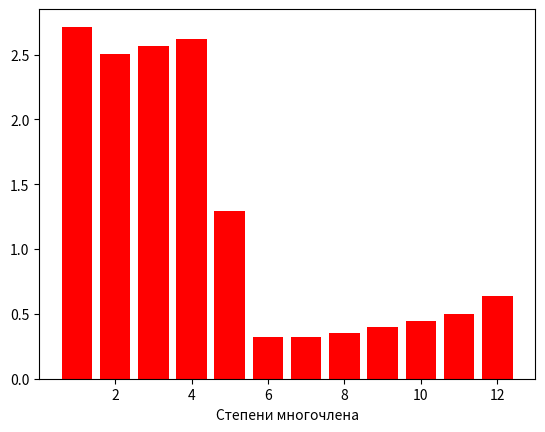

The script that saved this image: (Note: this script raises an exception after producing the figure.)
from dataclasses import dataclass
import numpy as np
import numpy.typing as npt
import matplotlib.pyplot as plt


@dataclass
class LSM:
    """
    Реализует метод наименьших квадратов.
    """
    X: npt.NDArray
    Y: npt.NDArray
    prefix: str = 'A'

    def __post_init__(self):
        assert len(self.X) == len(self.Y), 'Размерность вектора х должна совпадать с размерностью вектора у.'
        self.n = len(self.X)

    def calc_extended_Gram_matrix(self, degree: int):
        Gram = np.zeros((degree, degree))
        b = np.zeros(degree)
        precomputed_elements = {key: sum(x ** key for x in self.X) for key in range(0, 2 * degree + 1)}
        for i in range(degree):
            b[i] = sum(y * x ** i for y, x in zip(self.Y, self.X))
            for j in range(degree):
                Gram[i, j] = precomputed_elements[i + j]
        # print('Gram, b', Gram, b)
        return np.linalg.solve(Gram, b)

    def mnk(self, degree: int):
        weights = {}
        errors = {}
        for m in range(1, degree + 1):
            X_degrees = np.stack([self.X ** k for k in range(m)]).T
            # Матрица, после транспонирования - размерность k * m. В ее i-столбце i-степени всех x_k (после трансп.)
            solution = self.calc_extended_Gram_matrix(m)
            # Вектор, размерность m * 1
            polynom_value = X_degrees.dot(solution)
            # В результате их перемножения получится вектор k * 1, который можно вычесть из y
            errors[m] = np.sqrt((1 / (self.n - m)) * ((polynom_value - self.Y) ** 2).sum())
            weights[m] = solution

        plt.bar(list(errors.keys()), list(errors.values()), color='red')
        plt.xlabel('Степени многочлена')
        plt.savefig(f'../imgs/{self.prefix}_lsm_hist.png')
        plt.close()
        return weights

    def visualize(self, weights, optimal_degree):
        optimal_range = range(1, optimal_degree + 1)
        x_parted = np.arange(min(self.X) - 0.1, max(self.X) + 0.1, 0.01)
        # раздробили x_parted на части для построения графиков многочленов
        plt.scatter(self.X, self.Y, label='Исходные данные', color='black')
        for m in optimal_range:
            X_polynom = np.stack([x_parted ** k for k in range(m)]).T
            Y_polynom = X_polynom.dot(weights[m])
            plt.plot(x_parted, Y_polynom, label=f'$P_{ {m} }(x)$')
        plt.legend()
        plt.savefig(f'../imgs/{self.prefix}_lsm.png')
        plt.close()


if __name__ == '__main__':
    data_y = np.array([0.262, -1.032, -1.747, -1.981, -0.564, 0.774,
                       2.400, 2.131, 2.2, -0.393, -1.815, -0.788, 8.030])

    data_x = np.array([-3, -2.55, -2.1, -1.65, -1.2, -0.75,
                       -0.3, 0.15, 0.6, 1.05, 1.5, 1.95, 2.4])

    solver = LSM(data_x, data_y)
    MAX_DEGREE = 12  # solver.n - 1
    assert MAX_DEGREE < solver.n, '1 / (n-m), будет деление на 0. Выберите меньшее значение.'

    weigths = solver.mnk(MAX_DEGREE)

    # По построенной гистрограмме определяем оптимальное значение m.

    OPTIMAL_DEGREE = 7
    solver.visualize(weigths, OPTIMAL_DEGREE)
